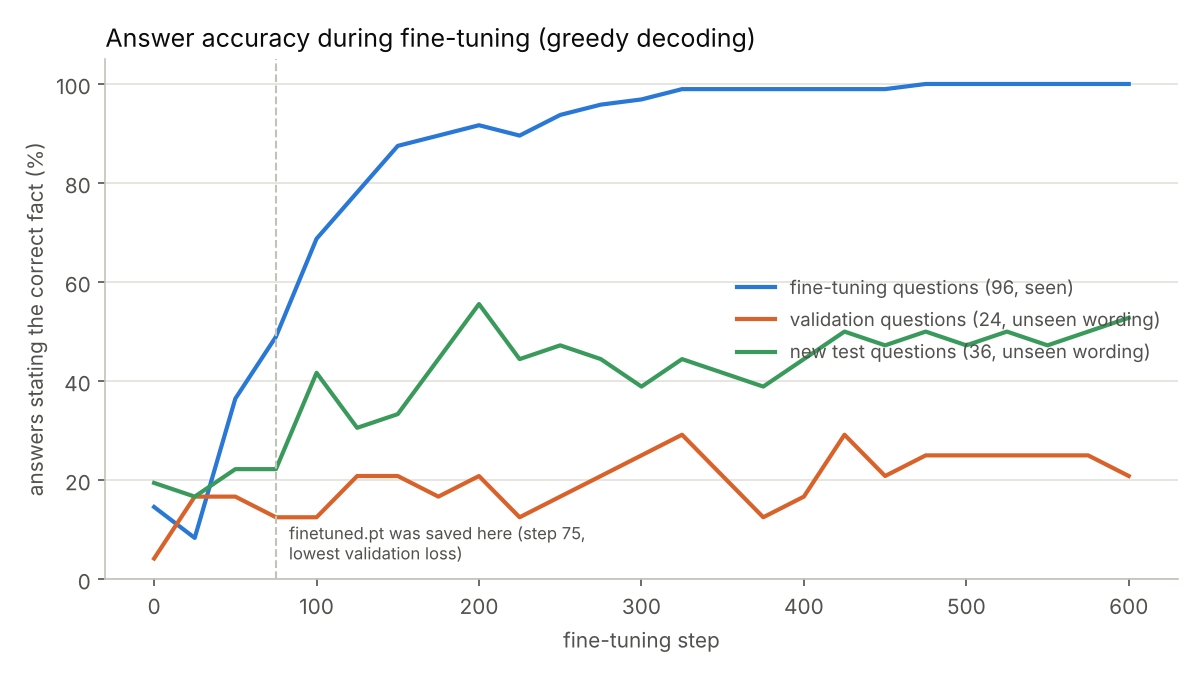

Data behind this chart, as committed beside it:
step, train_loss, val_loss, qa_train_correct, qa_val_correct, qa_test_correct
0, 0.702, 0.7863, 0.1458, 0.0417, 0.1944
25, 0.0603, 0.1823, 0.0833, 0.1667, 0.1667
50, 0.0417, 0.1665, 0.3646, 0.1667, 0.2222
75, 0.0335, 0.1643, 0.4896, 0.125, 0.2222
100, 0.0241, 0.1732, 0.6875, 0.125, 0.4167
125, 0.0188, 0.1697, 0.7812, 0.2083, 0.3056
150, 0.0141, 0.1623, 0.875, 0.2083, 0.3333
175, 0.0098, 0.1814, 0.8958, 0.1667, 0.4444
200, 0.0085, 0.1849, 0.9167, 0.2083, 0.5556
225, 0.0067, 0.1961, 0.8958, 0.125, 0.4444
250, 0.0053, 0.1841, 0.9375, 0.1667, 0.4722
275, 0.004, 0.1973, 0.9583, 0.2083, 0.4444
300, 0.0032, 0.206, 0.9688, 0.25, 0.3889
325, 0.0026, 0.1818, 0.9896, 0.2917, 0.4444
350, 0.0022, 0.191, 0.9896, 0.2083, 0.4167
375, 0.0019, 0.1968, 0.9896, 0.125, 0.3889
400, 0.0019, 0.1984, 0.9896, 0.1667, 0.4444
425, 0.0016, 0.1986, 0.9896, 0.2917, 0.5
450, 0.0014, 0.1973, 0.9896, 0.2083, 0.4722
475, 0.0013, 0.2016, 1.0, 0.25, 0.5
500, 0.001, 0.1962, 1.0, 0.25, 0.4722
525, 0.001, 0.1934, 1.0, 0.25, 0.5
550, 0.0009, 0.1944, 1.0, 0.25, 0.4722
575, 0.001, 0.1941, 1.0, 0.25, 0.5
600, 0.0009, 0.1928, 1.0, 0.2083, 0.5278
